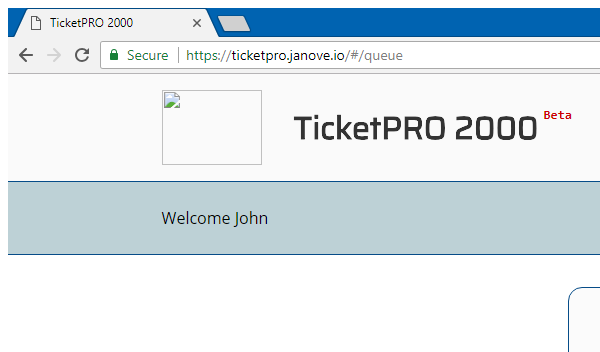
Task: Ticketpro løsning uten bruk av word / exchange
Workflow: EnterTicket

Step 1: Attach Browser 'chrome.exe TicketPRO' in window 'TicketPRO 2000' (chrome.exe)

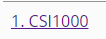
Step 2 [try]: Find UiElement (ticketname) on the table header 'Name'
